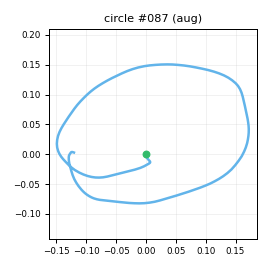

Data behind this chart, as committed beside it:
t_s, ax, ay, az, gx, gy, gz, seq
0.00000, -0.8876, 0.1305, 0.02339, 2, 11.54, -10.41, 0
0.01000, -0.9044, 0.1577, -0.00876, 0.8989, 9.773, -15.39, 1
0.02000, -0.8725, 0.1511, -0.02091, 0.6521, 9.087, -18.09, 2
0.03100, -0.8225, 0.1276, -0.02034, 0.214, 7.06, -18.47, 3
0.04000, -0.8333, 0.06408, -0.02716, 0.3003, 9.193, -16.46, 4
0.05000, -0.8416, 0.1259, -0.03781, 4.668, 11.44, -13.78, 5
0.06000, -0.8309, 0.2394, -0.06755, 9.78, 12.67, -14.81, 6
0.07000, -0.8695, 0.287, -0.1003, 12.31, 16.36, -21.79, 7
0.08000, -0.8766, 0.3658, -0.1327, 13.91, 14.9, -27.75, 8
0.09000, -0.8684, 0.4581, -0.1528, 12.84, 13.78, -33.88, 9
0.1, -0.8866, 0.5508, -0.1445, 7.589, 12.33, -37.77, 10
0.11, -0.898, 0.5795, -0.1111, -2.442, 12.13, -40.36, 11
0.12, -0.8918, 0.5999, -0.06076, -16.42, 13.01, -39.79, 12
0.13, -0.9363, 0.5825, -0.05929, -29.76, 16.66, -38.54, 13
0.14, -1.011, 0.5483, -0.1287, -42.57, 23.5, -36.57, 14
0.15, -1.089, 0.4677, -0.1681, -58.02, 24.99, -33.15, 15
0.161, -1.122, 0.3283, -0.1603, -73.83, 23.42, -29.87, 16
0.17, -1.139, 0.1862, -0.1333, -85.63, 22.2, -25.16, 17
0.18, -1.145, 0.00579, -0.09932, -90.3, 22.25, -22.56, 18
0.19, -1.188, -0.08154, -0.07280, -88.96, 21.76, -17.85, 19
0.2, -1.265, -0.1008, -0.07194, -83.54, 22.14, -15.98, 20
0.21, -1.314, -0.07848, -0.1004, -74.99, 18.31, -20.14, 21
0.22, -1.313, -0.02946, -0.1054, -66.13, 11.79, -29.63, 22
0.23, -1.334, -0.02241, -0.09601, -59.53, 3.991, -41.6, 23
0.24, -1.36, -0.06981, -0.1132, -55.8, -1.672, -53.35, 24
0.25, -1.383, -0.134, -0.1538, -56.79, -7.876, -58.9, 25
0.26, -1.393, -0.2071, -0.1646, -59.3, -14.29, -56.29, 26
0.27, -1.358, -0.2761, -0.182, -63.13, -22.34, -52.09, 27
0.28, -1.332, -0.3504, -0.1755, -62.52, -28.6, -45.76, 28
0.291, -1.232, -0.4018, -0.1553, -61.28, -35.25, -41.12, 29
0.3, -1.123, -0.4311, -0.1425, -55.3, -41.5, -38.46, 30
0.31, -1.041, -0.4459, -0.1645, -46.28, -42, -37.33, 31
0.32, -1.028, -0.4339, -0.1291, -41.6, -42.62, -35.8, 32
0.331, -1.064, -0.4704, -0.1152, -36.8, -40.1, -33.12, 33
0.34, -1.106, -0.5181, -0.1251, -32.09, -40.32, -29.85, 34
0.35, -1.117, -0.4947, -0.1069, -26.47, -42.47, -27.72, 35
0.36, -1.115, -0.5268, -0.09385, -20.01, -45, -25.52, 36
0.37, -1.099, -0.5377, -0.1116, -13.43, -50.2, -24.54, 37
0.38, -1.032, -0.5457, -0.09834, -4.861, -56.15, -25.9, 38
0.39, -0.9456, -0.5812, -0.07493, 4.84, -59.82, -26.36, 39
0.4, -0.8853, -0.5767, -0.08498, 13.27, -59.3, -27.45, 40
0.41, -0.8779, -0.547, -0.1008, 21.91, -58.58, -25.06, 41
0.42, -0.9104, -0.5091, -0.07928, 28.42, -56.61, -23.04, 42
0.43, -0.9619, -0.4925, -0.08058, 32.73, -55.34, -20.49, 43
0.44, -0.9519, -0.4504, -0.05217, 36.62, -57.09, -18.77, 44
0.45, -0.9065, -0.4393, -0.03621, 39.63, -59.55, -16.51, 45
0.461, -0.8568, -0.4365, -0.00496, 42.85, -60.99, -15.22, 46
0.47, -0.8174, -0.4299, 0.03743, 43.44, -60.93, -11.87, 47
0.48, -0.7562, -0.4356, 0.08310, 45.22, -58.09, -7.592, 48
0.49, -0.7528, -0.4517, 0.04218, 47.46, -53.79, -5.193, 49
0.501, -0.7511, -0.42, 0.04328, 49.35, -50.75, -1.779, 50
0.51, -0.7339, -0.4283, 0.04186, 50.67, -49.35, 2.228, 51
0.52, -0.7293, -0.427, 0.04456, 52.94, -46.69, 4.552, 52
0.53, -0.717, -0.4141, 0.06022, 56.83, -44.79, 7.068, 53
0.54, -0.7118, -0.3932, 0.05819, 60.88, -42.07, 8.76, 54
0.55, -0.721, -0.3702, 0.05428, 65.34, -40.28, 9.008, 55
0.56, -0.7059, -0.3453, 0.05941, 68.83, -39.15, 10.12, 56
0.57, -0.6985, -0.3157, 0.06697, 71.35, -37.57, 11.19, 57
0.58, -0.6743, -0.2947, 0.09432, 73.72, -35.73, 11.66, 58
0.59, -0.6377, -0.2866, 0.08293, 75.05, -35.39, 11.91, 59
... 114 more rows
